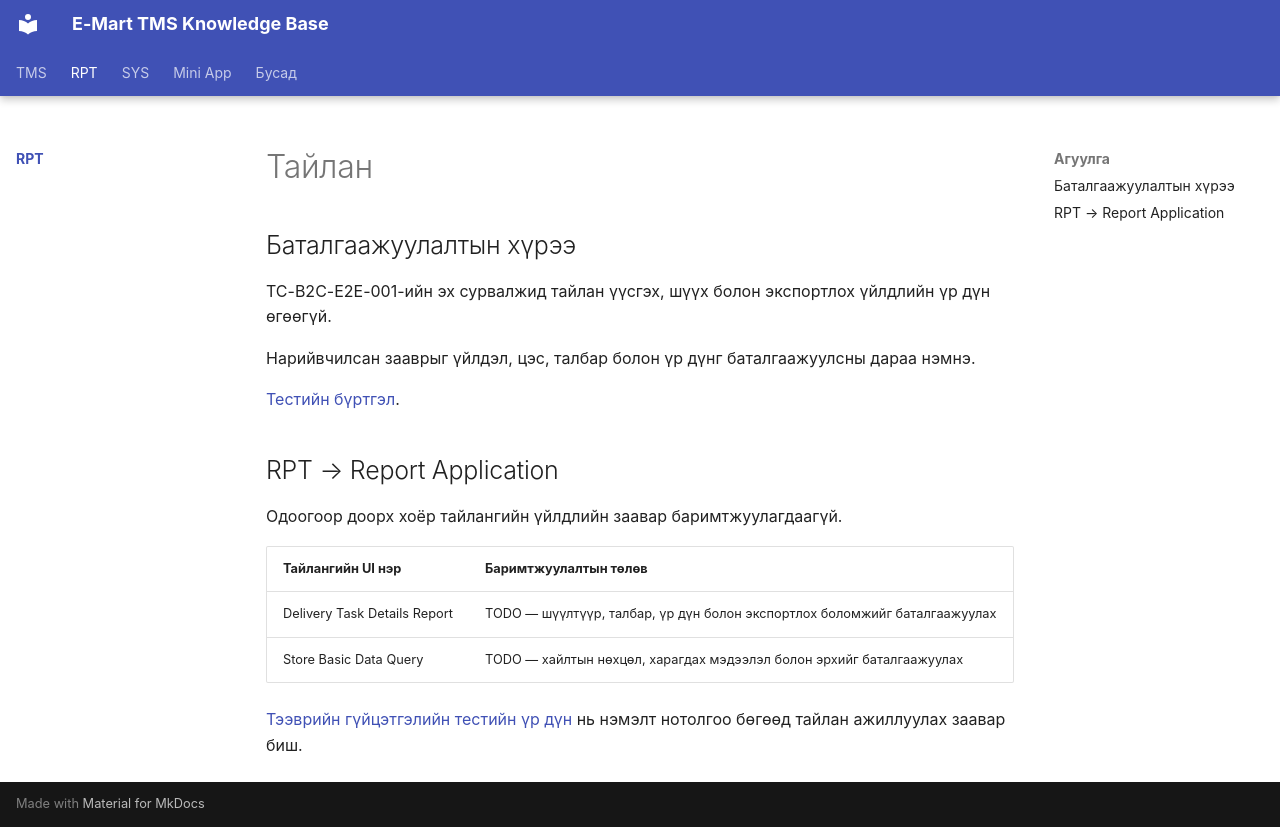

repository: ikhgurval-stack/tms_user_guide · page: reports/index.html · generator: mkdocs

# Тайлан

## Баталгаажуулалтын хүрээ

TC-B2C-E2E-001-ийн эх сурвалжид тайлан үүсгэх, шүүх болон экспортлох үйлдлийн үр дүн өгөөгүй.

Нарийвчилсан зааврыг үйлдэл, цэс, талбар болон үр дүнг баталгаажуулсны дараа нэмнэ.

[Тестийн бүртгэл](../testing/tc-b2c-e2e-001.md).

<!-- TODO: Энэ үйлдлийн цэс, алхам, нөхцөл болон үр дүнг систем дээр баталгаажуулах. -->

## RPT → Report Application

Одоогоор доорх хоёр тайлангийн үйлдлийн заавар баримтжуулагдаагүй.

| Тайлангийн UI нэр | Баримтжуулалтын төлөв |
|---|---|
| Delivery Task Details Report | TODO — шүүлтүүр, талбар, үр дүн болон экспортлох боломжийг баталгаажуулах |
| Store Basic Data Query | TODO — хайлтын нөхцөл, харагдах мэдээлэл болон эрхийг баталгаажуулах |

[Тээврийн гүйцэтгэлийн тестийн үр дүн](../testing/tc-b2c-e2e-001.md) нь нэмэлт нотолгоо бөгөөд тайлан ажиллуулах заавар биш.
